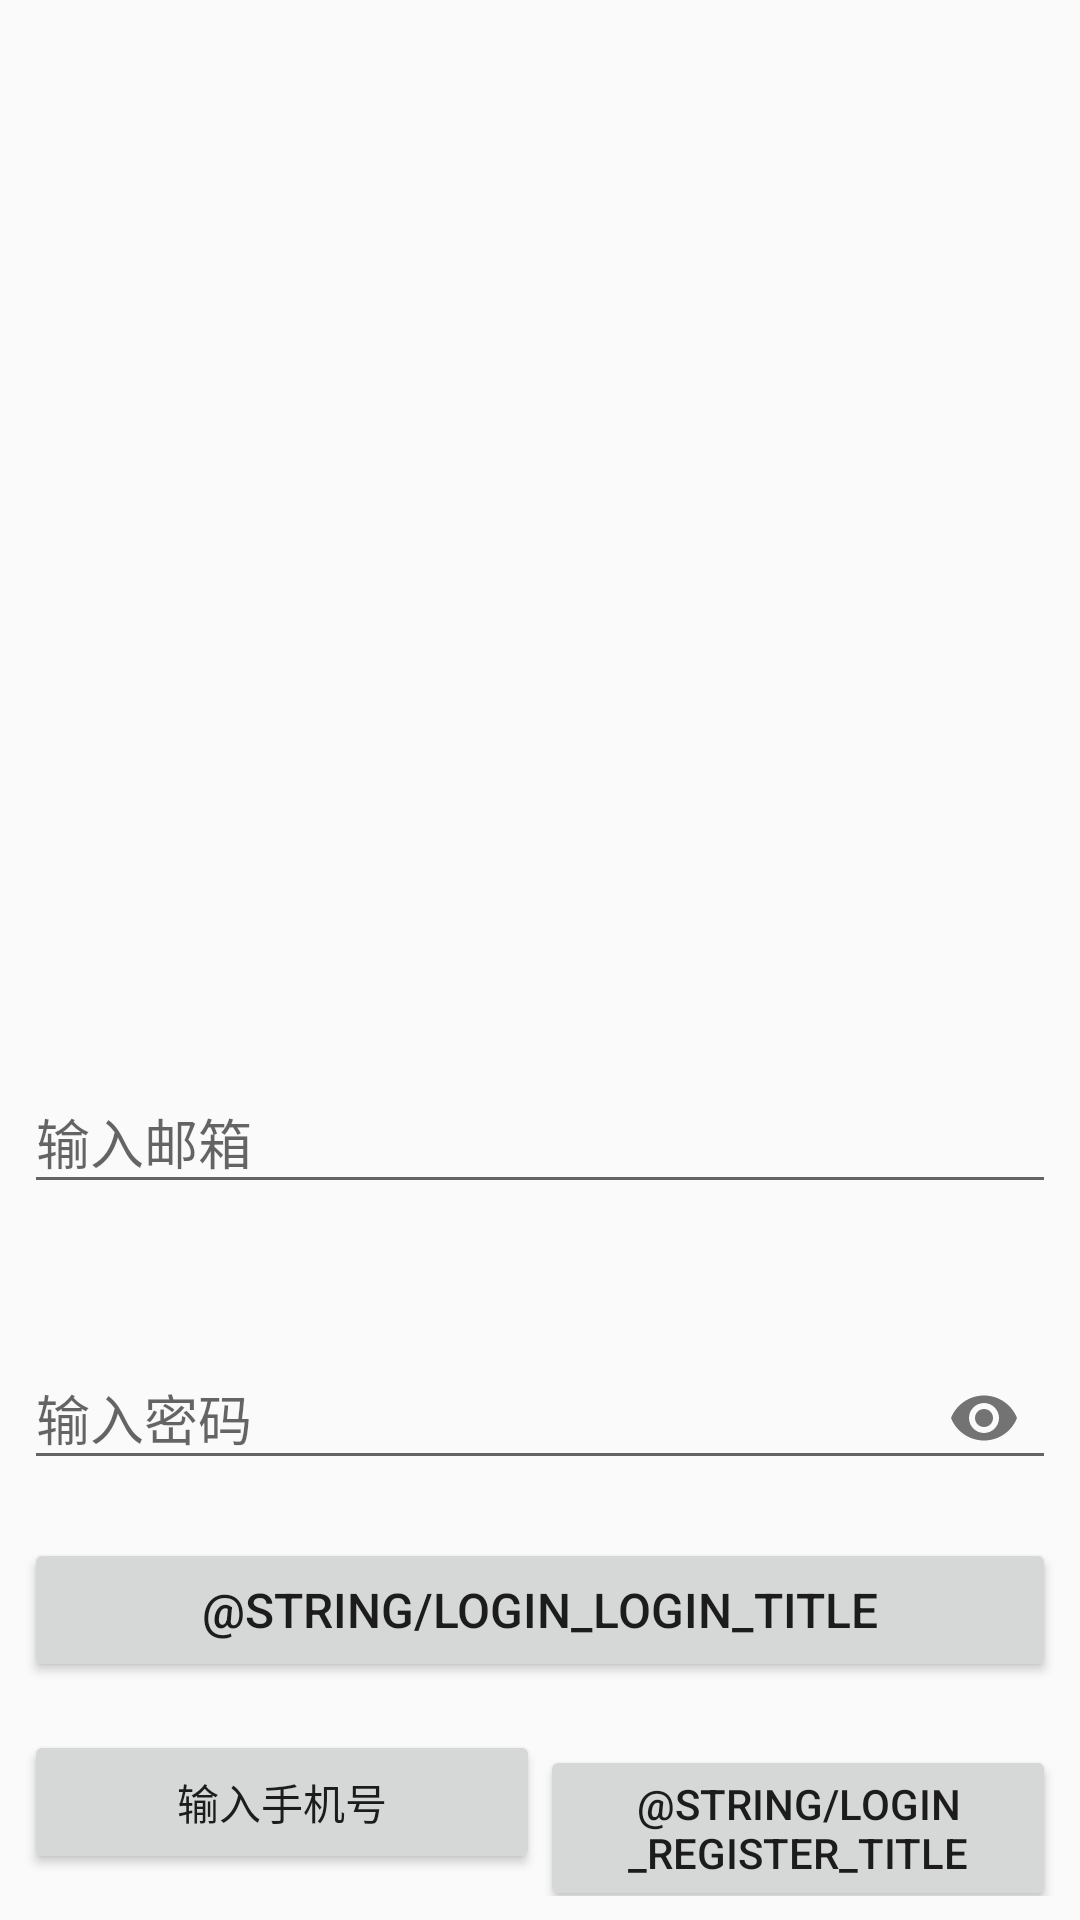

Here is an Android app screen rendered from its layout file. Give the layout XML and the strings, colors and styles it references.
<!-- AndroidManifest.xml: application theme AppTheme -->
<!-- res/layout/login_login_activity_email_fragment.xml -->
<?xml version="1.0" encoding="utf-8"?>
<RelativeLayout xmlns:android="http://schemas.android.com/apk/res/android"
    xmlns:app="http://schemas.android.com/apk/res-auto"
    xmlns:tools="http://schemas.android.com/tools"
    android:layout_width="match_parent"
    android:layout_height="match_parent"
    android:layout_marginBottom="8dp"
    android:focusable="true"
    android:focusableInTouchMode="true"
    tools:context=".Activities.Login.Fragments.PhoneLoginFragment">

    <com.google.android.material.textfield.TextInputLayout
        android:id="@+id/et_email_login_email_layout"
        android:layout_width="match_parent"
        android:layout_height="wrap_content"
        android:layout_above="@id/et_email_login_password_layout"
        android:layout_margin="8dp"
        android:hint="@string/login_hint_email"
        app:endIconMode="clear_text"
        app:errorEnabled="true">

        <com.google.android.material.textfield.TextInputEditText
            android:id="@+id/et_email_login_email"
            android:layout_width="match_parent"
            android:layout_height="wrap_content"
            android:inputType="textEmailAddress" />

    </com.google.android.material.textfield.TextInputLayout>


    <com.google.android.material.textfield.TextInputLayout
        android:id="@+id/et_email_login_password_layout"
        android:layout_width="match_parent"
        android:layout_height="wrap_content"
        android:layout_above="@id/email_login_button"
        android:layout_margin="8dp"
        android:hint="@string/login_hint_password"
        app:endIconMode="password_toggle">

        <com.google.android.material.textfield.TextInputEditText
            android:id="@+id/et_email_login_password"
            android:layout_width="match_parent"
            android:layout_height="wrap_content"
            android:inputType="textPassword" />

    </com.google.android.material.textfield.TextInputLayout>

    <Button
        android:id="@+id/email_login_button"
        android:layout_width="match_parent"
        android:layout_height="wrap_content"
        android:layout_above="@id/other_options"
        android:layout_margin="8dp"
        android:text="@string/login_login_title"
        android:textSize="16sp" />

    <LinearLayout
        android:id="@+id/other_options"
        android:layout_width="match_parent"
        android:layout_height="wrap_content"
        android:layout_alignParentBottom="true"
        android:layout_margin="8dp">

        <Button
            android:id="@+id/to_login_with_phone"
            android:layout_width="0dp"
            android:layout_height="wrap_content"
            android:layout_weight="1"
            android:text="@string/login_hint_phone" />

        <Button
            android:id="@+id/register"
            android:layout_width="0dp"
            android:layout_height="wrap_content"
            android:layout_weight="1"
            android:text="@string/login_register_title" />

    </LinearLayout>

</RelativeLayout>
<!-- resources referenced by this layout -->
<resources>
  <string name="login_hint_email">输入邮箱</string>
  <string name="login_hint_password">输入密码</string>
  <string name="login_hint_phone">输入手机号</string>
  <style name="AppTheme" parent="Theme.AppCompat.Light.NoActionBar">
          
          <item name="colorPrimary">@color/colorPrimary</item>
          <item name="colorPrimaryDark">@color/colorPrimaryDark</item>
          <item name="colorAccent">@color/colorAccent</item>
      </style>
  <color name="colorPrimary">#673AB7</color>
  <color name="colorPrimaryDark">#512DA8</color>
  <color name="colorAccent">#FF9800</color>
</resources>
